Run: headless pygame with SDL's dummy video driver; simulated clock (each Clock.tick advances the game by its frame time, no real sleeping); random seed 0; keys injected as events and as key.get_pressed() state; mouse plan: one left click at the window centre at the start of phase 2, then a move to the lower-right quarter at the start of phase 3.
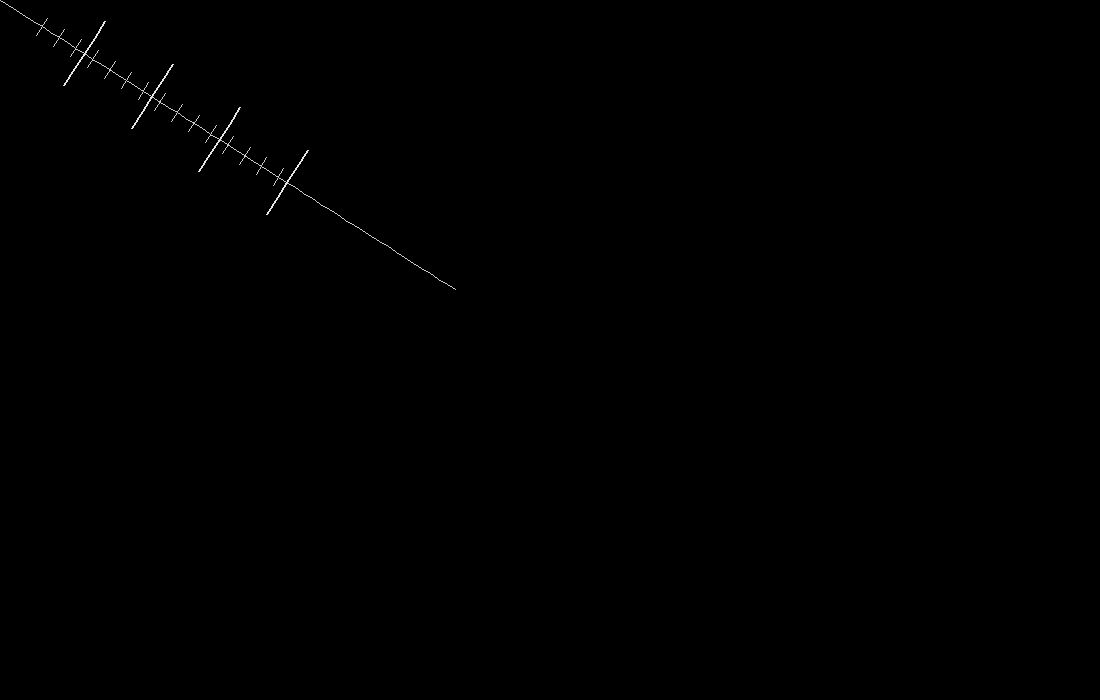
Frame 1 of 4 · flips 1–60 · no input
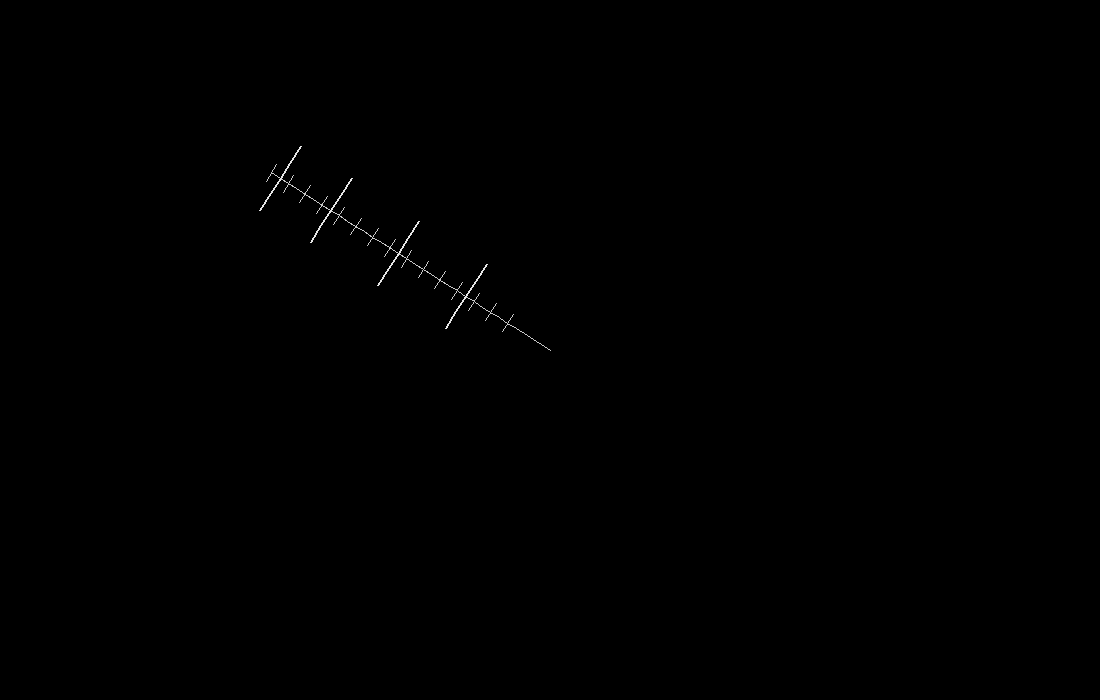
Frame 2 of 4 · flips 61–180 · clicked the window centre · tapped SPACE, RETURN · held RIGHT (→), D
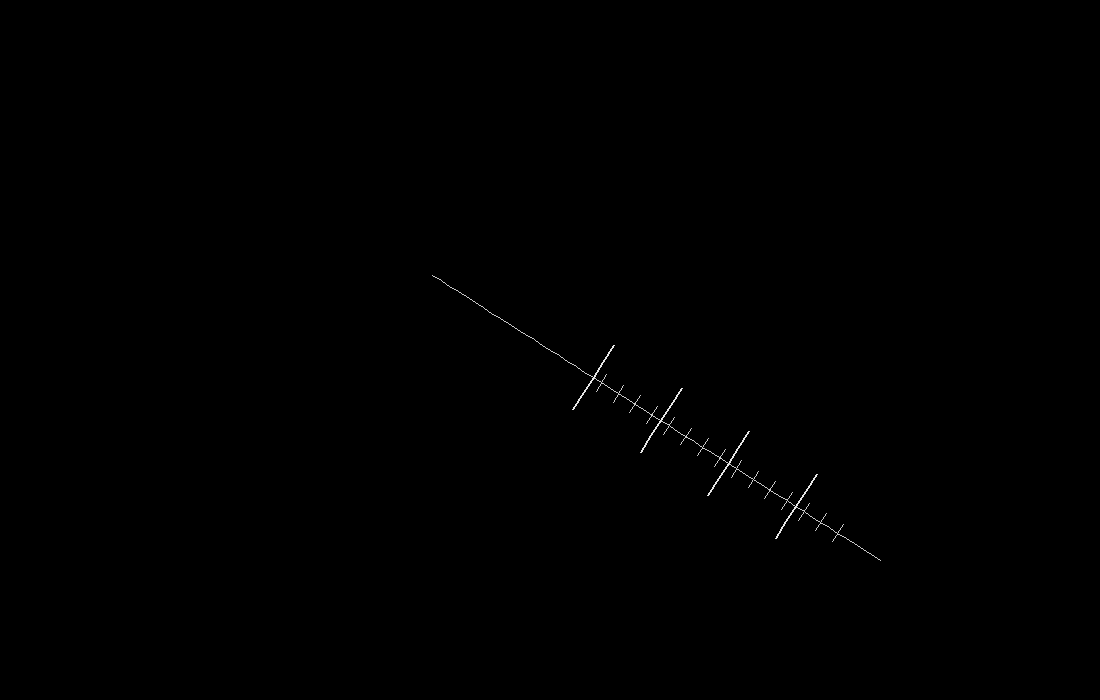
Frame 3 of 4 · flips 181–300 · moved the mouse to the lower-right quarter · held DOWN (↓), S
Frame 4 of 4 · flips 301–420 · held LEFT (←), A, UP (↑), W · screen unchanged from frame 3, image omitted

The pygame program that drew these frames:

import pygame
import math

pygame.init()

WIDTH, HEIGHT = 1100, 700
screen = pygame.display.set_mode((WIDTH, HEIGHT))
pygame.display.set_caption("Skeleton Reptile Cursor")

clock = pygame.time.Clock()

SEGMENTS = 55
LENGTH = 10

points = [(WIDTH//2, HEIGHT//2) for _ in range(SEGMENTS)]

def draw_leg(base, angle, side):
    l1 = 18
    l2 = 20

    offset = angle + (math.pi/2 * side)

    knee = (
        base[0] + math.cos(offset) * l1,
        base[1] + math.sin(offset) * l1
    )

    foot = (
        knee[0] + math.cos(offset) * l2,
        knee[1] + math.sin(offset) * l2
    )

    pygame.draw.line(screen, (230,230,230), base, knee, 2)
    pygame.draw.line(screen, (230,230,230), knee, foot, 2)

running = True

while running:
    clock.tick(60)
    screen.fill((0,0,0))

    for event in pygame.event.get():
        if event.type == pygame.QUIT:
            running = False

    mx, my = pygame.mouse.get_pos()
    points[0] = (mx, my)

    # Inverse kinematics body
    for i in range(1, SEGMENTS):
        x1, y1 = points[i-1]
        x2, y2 = points[i]

        dx = x1 - x2
        dy = y1 - y2
        angle = math.atan2(dy, dx)

        x = x1 - math.cos(angle) * LENGTH
        y = y1 - math.sin(angle) * LENGTH
        points[i] = (x, y)

    # Draw spine
    for i in range(SEGMENTS-1):
        pygame.draw.line(screen, (200,200,200), points[i], points[i+1], 1)

    # Draw ribs
    for i in range(5, 35, 2):
        x1, y1 = points[i]
        x2, y2 = points[i+1]
        angle = math.atan2(y2-y1, x2-x1)

        rib_len = 10
        left = (
            x1 + math.cos(angle + math.pi/2) * rib_len,
            y1 + math.sin(angle + math.pi/2) * rib_len
        )
        right = (
            x1 + math.cos(angle - math.pi/2) * rib_len,
            y1 + math.sin(angle - math.pi/2) * rib_len
        )

        pygame.draw.line(screen, (200,200,200), left, right, 1)

    # Draw legs
    for idx in [10, 18, 26, 34]:
        if idx < SEGMENTS-1:
            x1, y1 = points[idx]
            x2, y2 = points[idx+1]
            ang = math.atan2(y2-y1, x2-x1)
            draw_leg(points[idx], ang, 1)
            draw_leg(points[idx], ang, -1)

    pygame.display.flip()

pygame.quit()
